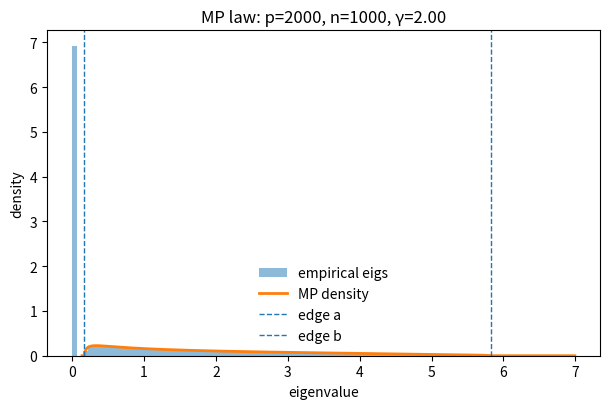
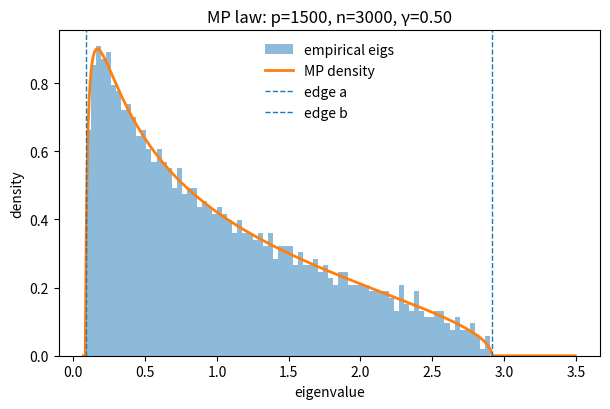

Here is the Python script that generated these plots, in order:
import numpy as np, matplotlib.pyplot as plt, os

def mp_pdf(x, gamma):
    a = (1.0 - np.sqrt(gamma))**2
    b = (1.0 + np.sqrt(gamma))**2
    y = np.zeros_like(x, dtype=float)
    mask = (x >= a) & (x <= b)
    y[mask] = np.sqrt((b - x[mask]) * (x[mask] - a)) / (2.0 * np.pi * gamma * x[mask])
    return y, a, b

def run(p=2000, n=1000, seed=123, fname="figures/sim0_mp_law.pdf"):
    rng = np.random.default_rng(seed)
    X = rng.standard_normal((p, n))
    S = (X @ X.T) / n
    evals = np.linalg.eigvalsh(S)
    gamma = p / n
    a = (1 - np.sqrt(gamma))**2
    b = (1 + np.sqrt(gamma))**2
    os.makedirs("figures", exist_ok=True)
    xs = np.linspace(max(a*0.8, 1e-6), b*1.2, 500)
    pdf, a, b = mp_pdf(xs, gamma)
    plt.figure(figsize=(6.2,4.2))
    plt.hist(evals, bins=80, density=True, alpha=0.5, label="empirical eigs")
    plt.plot(xs, pdf, lw=2, label="MP density")
    plt.axvline(a, ls="--", lw=1, label="edge a")
    plt.axvline(b, ls="--", lw=1, label="edge b")
    plt.title(f"MP law: p={p}, n={n}, γ={gamma:.2f}")
    plt.xlabel("eigenvalue"); plt.ylabel("density")
    plt.legend(frameon=False)
    plt.tight_layout()
    plt.savefig(fname, bbox_inches="tight")
    plt.close()

if __name__ == "__main__":
    run(p=2000, n=1000, seed=123, fname="figures/sim0_mp_law_gamma2.pdf")
    run(p=1500, n=3000, seed=124, fname="figures/sim0_mp_law_gamma0p5.pdf")
